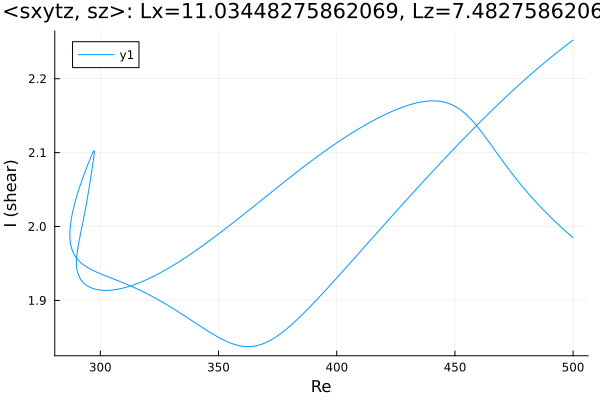

Data behind this chart, as committed beside it:
Re, shear
500.0, 2.252
499.4, 2.251
498, 2.247
496.6, 2.244
495.1, 2.24
493.7, 2.237
492.3, 2.233
490.9, 2.23
489.5, 2.226
488.1, 2.222
486.7, 2.218
485.2, 2.215
483.8, 2.211
482.4, 2.207
481, 2.203
479.6, 2.199
478.2, 2.195
476.8, 2.191
475.3, 2.187
473.9, 2.182
472.5, 2.178
471.1, 2.174
469.7, 2.17
468.3, 2.165
466.9, 2.161
465.4, 2.157
464, 2.152
462.6, 2.148
461.2, 2.143
459.8, 2.139
458.4, 2.134
457, 2.129
455.5, 2.125
454.1, 2.12
452.7, 2.116
451.3, 2.111
449.9, 2.106
448.5, 2.101
447.1, 2.097
445.6, 2.092
444.2, 2.087
442.8, 2.082
441.4, 2.077
440, 2.073
438.6, 2.068
437.2, 2.063
435.7, 2.058
434.3, 2.053
432.9, 2.048
431.5, 2.043
430.1, 2.038
428.7, 2.033
427.3, 2.028
425.8, 2.023
424.4, 2.018
423, 2.013
421.6, 2.008
420.2, 2.003
418.8, 1.998
417.4, 1.993
... 413 more rows
